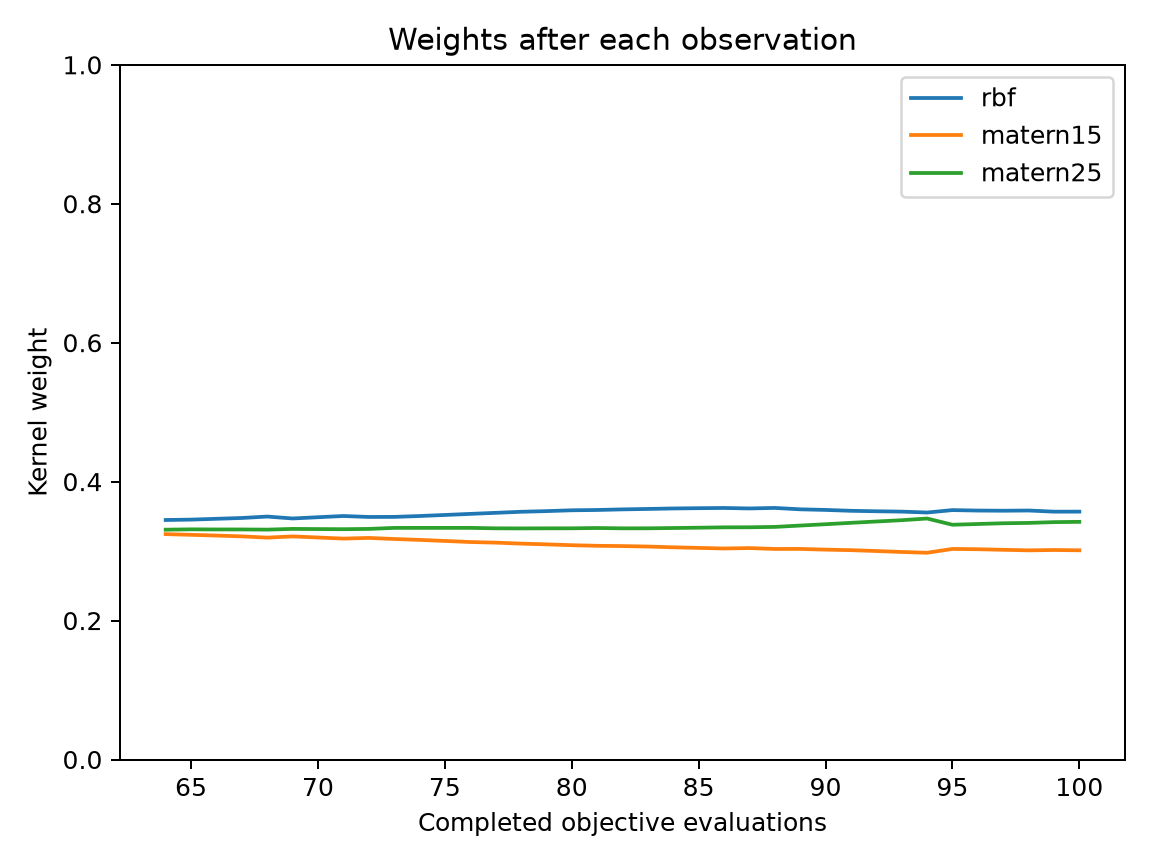

The table this chart was drawn from, first rows:
evaluation, best_objective, normalized_entropy, rbf, matern15, matern25
64, 0.1072, 0.9997, 0.3447, 0.3244, 0.3308
65, 0.05833, 0.9997, 0.3453, 0.3234, 0.3313
66, 0.05833, 0.9996, 0.3465, 0.3224, 0.3312
67, 0.05833, 0.9995, 0.3477, 0.3212, 0.3311
68, 0.05293, 0.9994, 0.3497, 0.3194, 0.3309
69, 0.05293, 0.9995, 0.347, 0.3211, 0.3319
70, 0.006335, 0.9994, 0.3487, 0.3196, 0.3317
71, 0.006008, 0.9993, 0.3505, 0.318, 0.3315
72, 0.006008, 0.9994, 0.3491, 0.319, 0.3319
73, 0.004041, 0.9993, 0.3492, 0.3174, 0.3334
74, 0.004041, 0.9992, 0.3505, 0.3161, 0.3334
75, 0.003647, 0.999, 0.352, 0.3146, 0.3334
76, 0.003647, 0.9989, 0.3536, 0.313, 0.3334
77, 0.003647, 0.9987, 0.3551, 0.3122, 0.3328
78, 0.002407, 0.9986, 0.3566, 0.3108, 0.3326
79, 0.002407, 0.9984, 0.3575, 0.3097, 0.3328
80, 0.001866, 0.9983, 0.3587, 0.3085, 0.3328
81, 0.001866, 0.9982, 0.3592, 0.3076, 0.3332
82, 0.001866, 0.9981, 0.36, 0.3072, 0.3328
83, 0.001866, 0.998, 0.3607, 0.3065, 0.3328
84, 0.001866, 0.9979, 0.3614, 0.3054, 0.3332
85, 0.001866, 0.9978, 0.3617, 0.3046, 0.3337
86, 0.001866, 0.9977, 0.3621, 0.3038, 0.3342
87, 0.001866, 0.9978, 0.3614, 0.3043, 0.3343
88, 0.001866, 0.9976, 0.3621, 0.3031, 0.3348
89, 0.001866, 0.9977, 0.3601, 0.3031, 0.3368
90, 0.001866, 0.9977, 0.3593, 0.3021, 0.3387
91, 0.0014, 0.9977, 0.358, 0.3013, 0.3407
92, 0.0014, 0.9976, 0.3573, 0.3001, 0.3426
93, 0.0014, 0.9974, 0.3568, 0.2987, 0.3445
94, 0.0014, 0.9973, 0.3555, 0.2976, 0.3469
95, 0.0014, 0.9978, 0.359, 0.3031, 0.3379
96, 0.0014, 0.9978, 0.3583, 0.3027, 0.339
97, 0.001388, 0.9977, 0.3581, 0.3018, 0.3401
98, 0.001388, 0.9976, 0.3584, 0.3011, 0.3405
99, 0.001388, 0.9977, 0.3568, 0.3016, 0.3417
100, 0.001388, 0.9977, 0.3568, 0.3011, 0.3421
